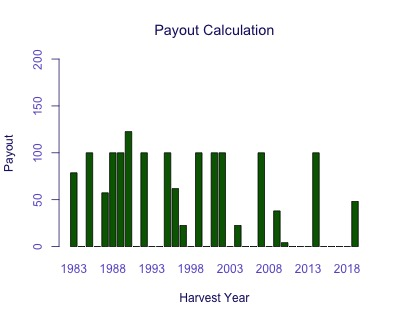

The file beside this chart, header and first rows:
Harvest Year, Payout
1983, 78.68
1984, 0
1985, 100
1986, 0
1987, 57.33
1988, 100
1989, 100
1990, 122.6
1991, 0
1992, 100
1993, 0
1994, 0
1995, 100
1996, 61.8
1997, 22.58
1998, 0
1999, 100
2000, 0
2001, 100
2002, 100
2003, 0
2004, 22.58
2005, 0
2006, 0
2007, 100
2008, 0
2009, 38.03
2010, 4.153
2011, 0
2012, 0
2013, 0
2014, 100
2015, 0
2016, 0
2017, 0
2018, 0
2019, 48.19
